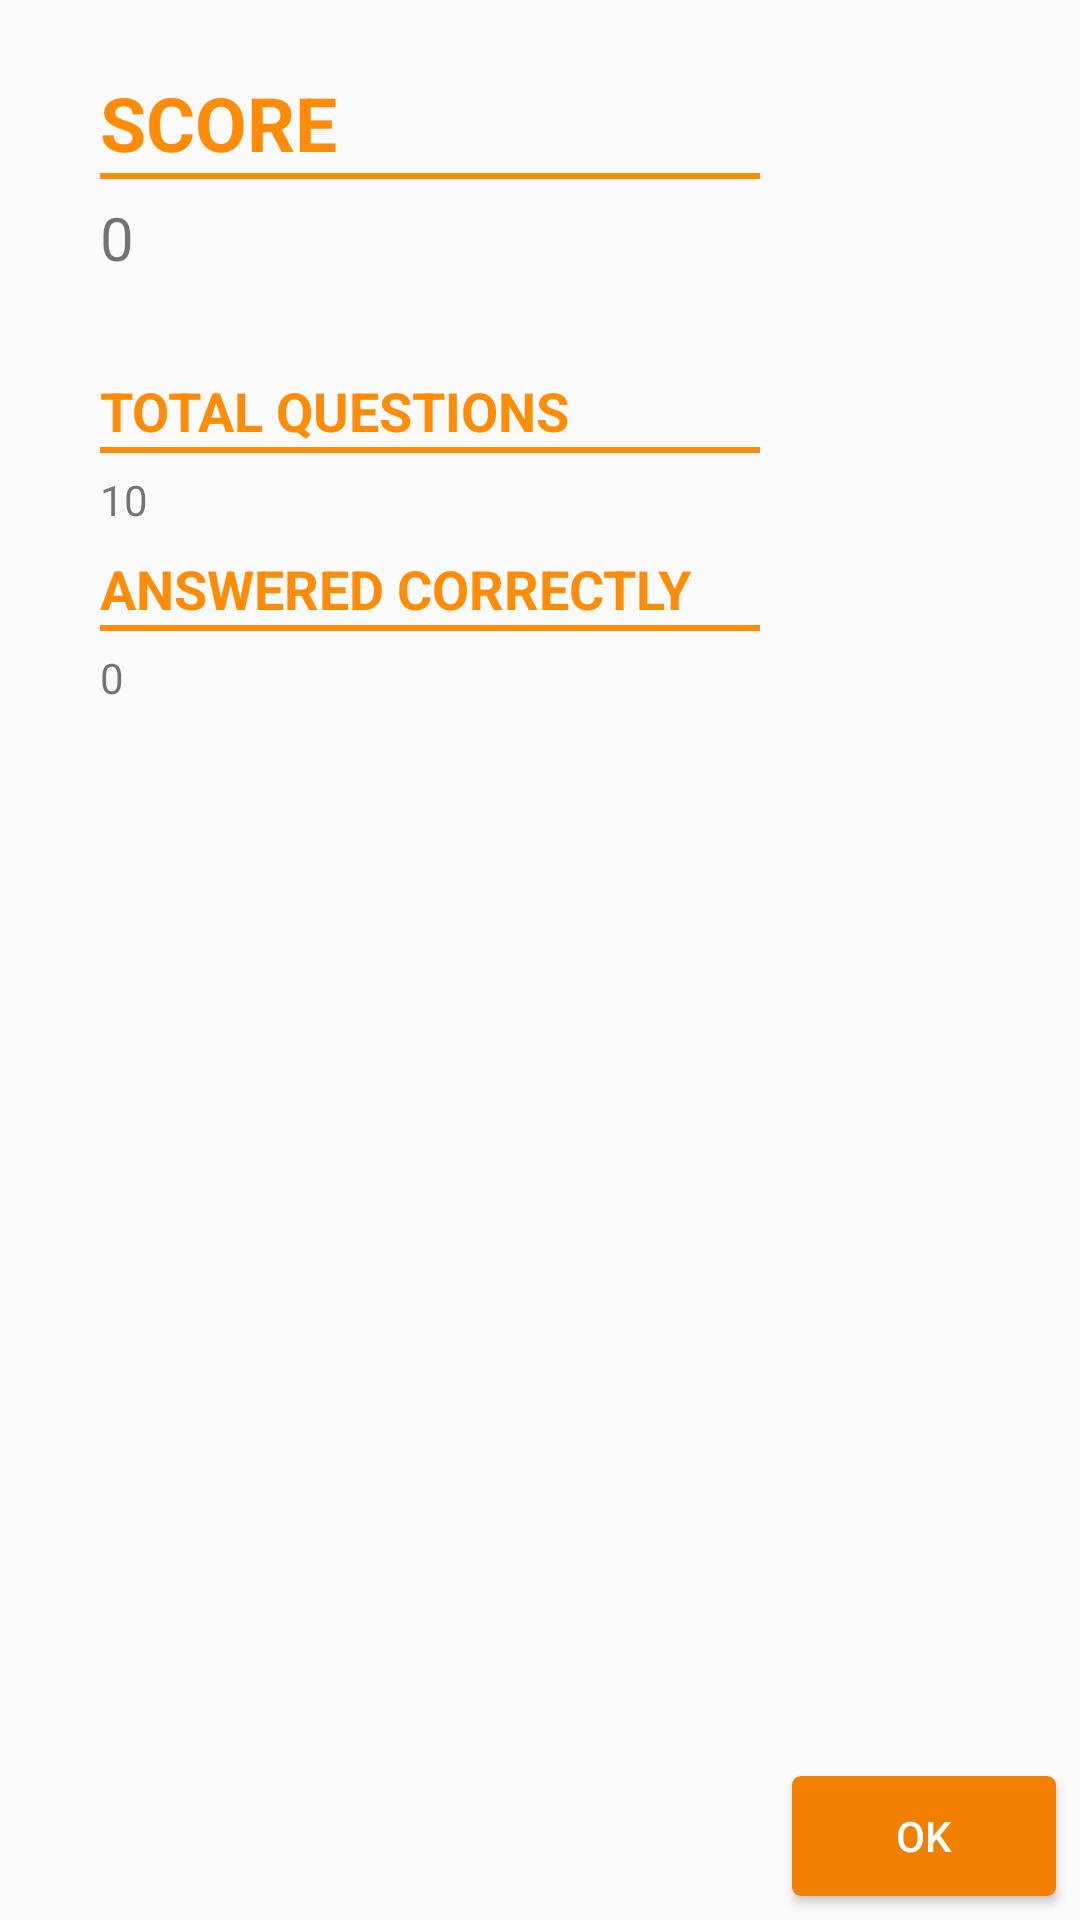

The Android layout XML behind this screen, and the referenced resources:
<!-- AndroidManifest.xml: application theme AppTheme -->
<!-- res/layout/activity_result.xml -->
<?xml version="1.0" encoding="utf-8"?>
<android.support.constraint.ConstraintLayout xmlns:android="http://schemas.android.com/apk/res/android"
    xmlns:app="http://schemas.android.com/apk/res-auto"
    xmlns:tools="http://schemas.android.com/tools"
    android:layout_width="match_parent"
    android:layout_height="match_parent"
    tools:layout_editor_absoluteY="81dp">

    <android.support.constraint.Guideline
        android:id="@+id/rGuideline1"
        android:layout_width="wrap_content"
        android:layout_height="wrap_content"
        android:orientation="vertical"
        app:layout_constraintGuide_percent="0.07" />

    <TextView
        android:id="@+id/rScoreInfo"
        android:layout_width="wrap_content"
        android:layout_height="wrap_content"
        android:layout_marginStart="8dp"
        android:layout_marginTop="24dp"
        android:text="@string/SCORE"
        android:textColor="@color/lightOrange"
        android:textSize="25sp"
        android:textStyle="bold"
        app:layout_constraintStart_toStartOf="@+id/rGuideline1"
        app:layout_constraintTop_toTopOf="parent" />

    <ImageView
        android:id="@+id/rScoreHr"
        android:layout_width="220dp"
        android:layout_height="2dp"
        app:layout_constraintStart_toStartOf="@+id/rScoreInfo"
        app:layout_constraintTop_toBottomOf="@+id/rScoreInfo"
        app:srcCompat="@color/lightOrange" />

    <TextView
        android:id="@+id/rScoreText"
        android:layout_width="wrap_content"
        android:layout_height="wrap_content"
        android:layout_marginTop="8dp"
        android:text="0"
        android:textSize="20sp"
        app:layout_constraintStart_toStartOf="@+id/rScoreInfo"
        app:layout_constraintTop_toBottomOf="@+id/rScoreInfo" />

    <TextView
        android:id="@+id/rTotalQuestionsInfo"
        android:layout_width="wrap_content"
        android:layout_height="wrap_content"
        android:layout_marginStart="8dp"
        android:layout_marginTop="32dp"
        android:text="@string/TOTAL_QUESTIONS"
        android:textColor="@color/lightOrange"
        android:textSize="18sp"
        android:textStyle="bold"
        app:layout_constraintStart_toStartOf="@+id/rGuideline1"
        app:layout_constraintTop_toBottomOf="@+id/rScoreText" />

    <ImageView
        android:id="@+id/rTotalQuestionsHr"
        android:layout_width="220dp"
        android:layout_height="2dp"
        app:layout_constraintStart_toStartOf="@+id/rTotalQuestionsInfo"
        app:layout_constraintTop_toBottomOf="@+id/rTotalQuestionsInfo"
        app:srcCompat="@color/lightOrange" />

    <TextView
        android:id="@+id/rTotalQuestionsText"
        android:layout_width="wrap_content"
        android:layout_height="wrap_content"
        android:layout_marginTop="8dp"
        android:text="10"
        android:textAlignment="center"
        app:layout_constraintStart_toStartOf="@+id/rTotalQuestionsInfo"
        app:layout_constraintTop_toBottomOf="@+id/rTotalQuestionsInfo" />

    <TextView
        android:id="@+id/rAnsweredCorrectInfo"
        android:layout_width="wrap_content"
        android:layout_height="wrap_content"
        android:layout_marginStart="8dp"
        android:layout_marginTop="8dp"
        android:text="@string/ANSWERED_CORRECTLY"
        android:textColor="@color/lightOrange"
        android:textSize="18sp"
        android:textStyle="bold"
        app:layout_constraintStart_toStartOf="@+id/rGuideline1"
        app:layout_constraintTop_toBottomOf="@+id/rTotalQuestionsText" />

    <ImageView
        android:id="@+id/rAnsweredCorrectlyHr"
        android:layout_width="220dp"
        android:layout_height="2dp"
        app:layout_constraintStart_toStartOf="@+id/rAnsweredCorrectInfo"
        app:layout_constraintTop_toBottomOf="@+id/rAnsweredCorrectInfo"
        app:srcCompat="@color/lightOrange" />

    <TextView
        android:id="@+id/rAnsweredCorrectlyText"
        android:layout_width="wrap_content"
        android:layout_height="wrap_content"
        android:layout_marginTop="8dp"
        android:text="0"
        app:layout_constraintStart_toStartOf="@+id/rAnsweredCorrectInfo"
        app:layout_constraintTop_toBottomOf="@+id/rAnsweredCorrectInfo" />

    <Button
        android:id="@+id/rOkButton"
        android:layout_width="wrap_content"
        android:layout_height="40dp"
        android:layout_marginBottom="8dp"
        android:layout_marginEnd="8dp"
        android:background="@drawable/orange_button"
        android:text="@string/OK"
        android:textColor="@android:color/white"
        app:layout_constraintBottom_toBottomOf="parent"
        app:layout_constraintEnd_toEndOf="parent" />

</android.support.constraint.ConstraintLayout>
<!-- resources referenced by this layout -->
<resources>
  <color name="lightOrange">#ff8c09</color>
  <!-- drawable orange_button (drawable) -->
  <?xml version="1.0" encoding="utf-8"?>
  <selector xmlns:android="http://schemas.android.com/apk/res/android">
  
      <item android:state_pressed="true" android:state_enabled="true" android:drawable="@drawable/orange_button_pressed" />
      <item android:state_enabled="true" android:drawable="@drawable/orange_button_enabled" />
  </selector>
  <string name="ANSWERED_CORRECTLY">ANSWERED CORRECTLY</string>
  <string name="OK">OK</string>
  <string name="SCORE">SCORE</string>
  <string name="TOTAL_QUESTIONS">TOTAL QUESTIONS</string>
  <style name="AppTheme" parent="Theme.AppCompat.Light.DarkActionBar">
          
          <item name="colorPrimary">@color/colorPrimary</item>
          <item name="colorPrimaryDark">@color/colorPrimaryDark</item>
          <item name="colorAccent">@color/colorAccent</item>
      </style>
  <!-- drawable orange_button_pressed (drawable) -->
  <?xml version="1.0" encoding="utf-8"?>
  <shape xmlns:android="http://schemas.android.com/apk/res/android" android:shape="rectangle">
  
      <solid android:color="@color/lightOrange"/>
  
      <corners android:radius= "3dp" />
  
  </shape>
  <!-- drawable orange_button_enabled (drawable) -->
  <?xml version="1.0" encoding="utf-8"?>
  <shape xmlns:android="http://schemas.android.com/apk/res/android" android:shape="rectangle">
  
      <solid android:color="@color/darkOrange"/>
  
      <corners android:radius= "3dp" />
  
  </shape>
  <color name="colorPrimary">#3F51B5</color>
  <color name="colorPrimaryDark">#303F9F</color>
  <color name="colorAccent">#FF4081</color>
  <color name="darkOrange">#f18000</color>
</resources>
